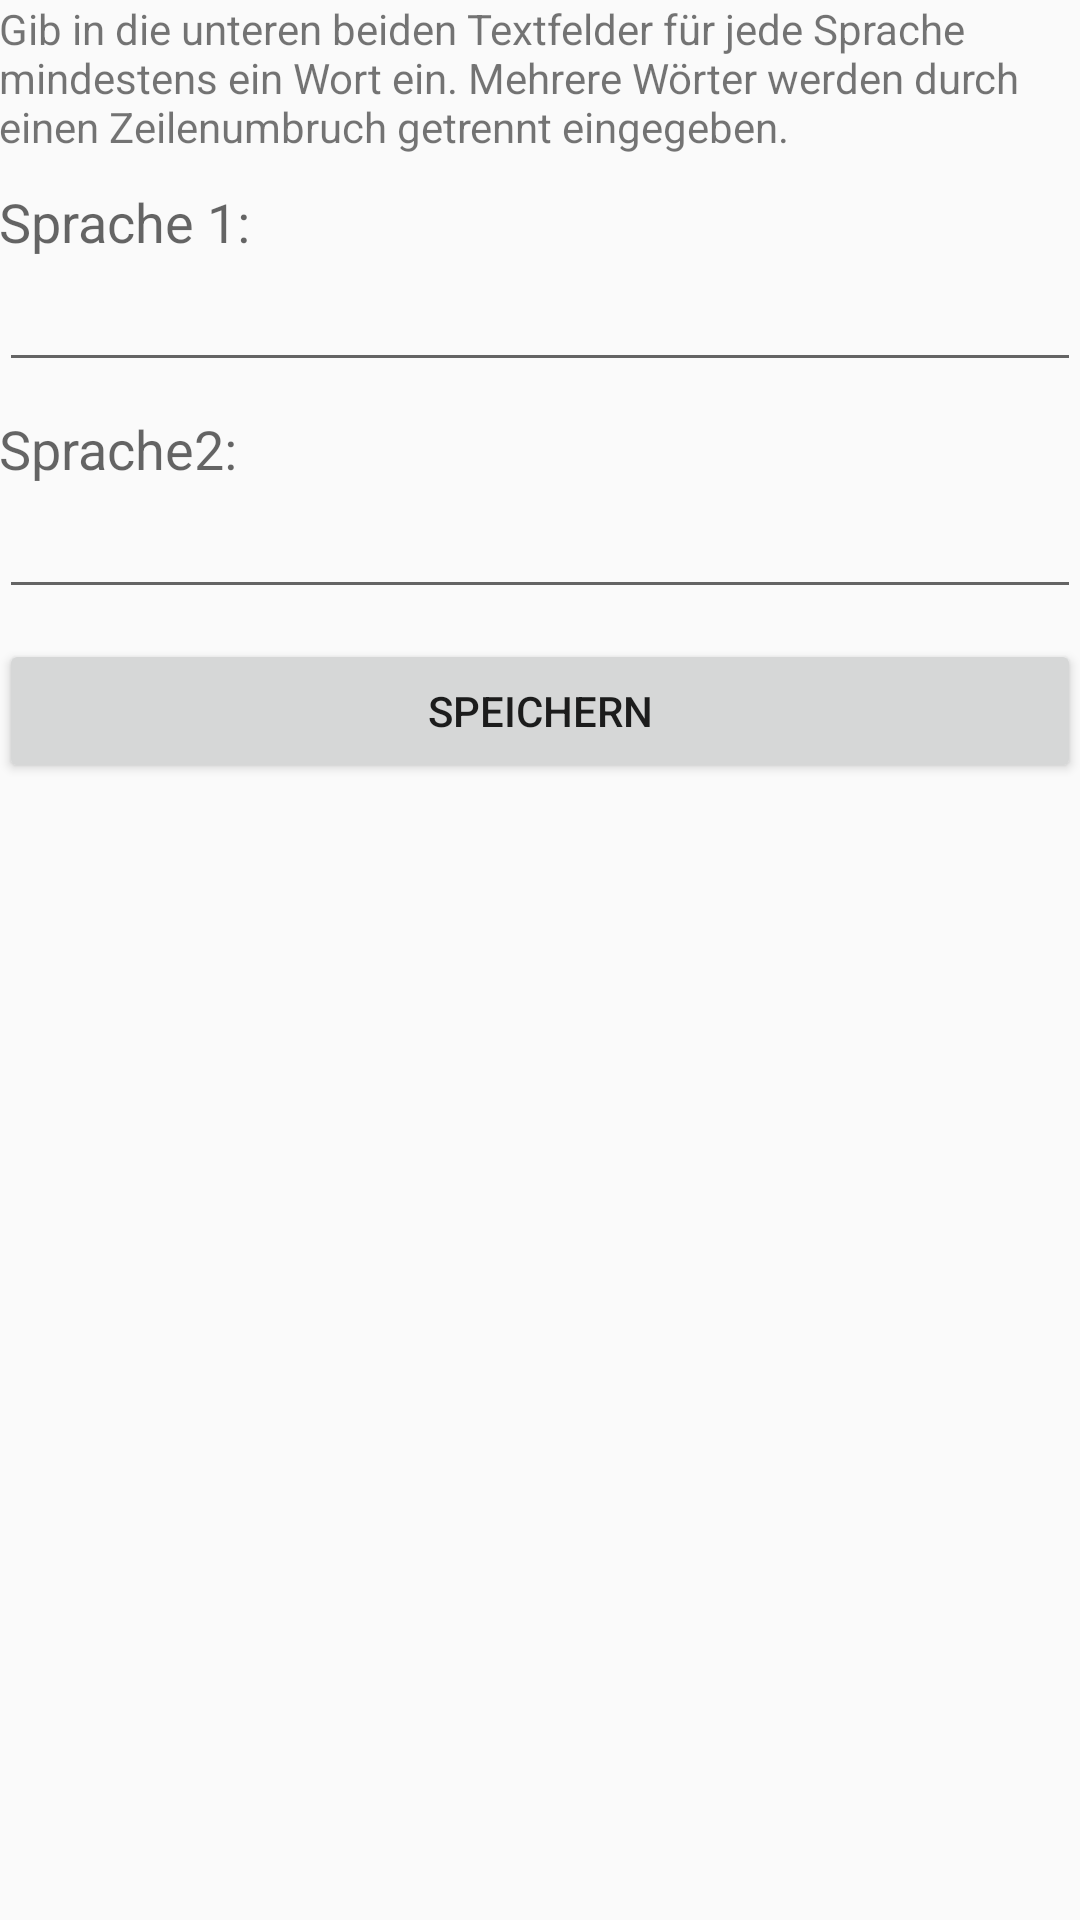

Layout XML and referenced resources for this Android screen:
<!-- AndroidManifest.xml: application theme AppTheme -->
<!-- res/layout/activity_edit_word_group.xml -->
<?xml version="1.0" encoding="utf-8"?>
<RelativeLayout xmlns:android="http://schemas.android.com/apk/res/android"
    xmlns:tools="http://schemas.android.com/tools"
    android:layout_width="match_parent"
    android:layout_height="match_parent"
    android:paddingBottom="@dimen/activity_vertical_margin"
    android:paddingLeft="@dimen/activity_horizontal_margin"
    android:paddingRight="@dimen/activity_horizontal_margin"
    android:paddingTop="@dimen/activity_vertical_margin"
    tools:context="de.htwdd.vokabeltrainer.EditWordGroup">

    <LinearLayout
        android:orientation="vertical"
        android:layout_width="match_parent"
        android:layout_height="match_parent"
        android:layout_alignParentTop="true"
        android:layout_centerHorizontal="true">

        <TextView
            android:layout_width="wrap_content"
            android:layout_height="wrap_content"
            android:textAppearance="?android:attr/textAppearanceSmall"
            android:text="Gib in die unteren beiden Textfelder für jede Sprache mindestens ein Wort ein. Mehrere Wörter werden durch einen Zeilenumbruch getrennt eingegeben."
            android:id="@+id/textView15"
            android:layout_gravity="center_horizontal"
            android:layout_marginBottom="10dp" />

        <TextView
            android:layout_width="match_parent"
            android:layout_height="wrap_content"
            android:textAppearance="?android:attr/textAppearanceMedium"
            android:text="Sprache 1:"
            android:id="@+id/txtvwLang1"
            android:layout_gravity="center_horizontal" />

        <EditText
            android:layout_width="match_parent"
            android:layout_height="wrap_content"
            android:inputType="textMultiLine"
            android:ems="10"
            android:id="@+id/editWords1"
            android:layout_gravity="center_horizontal"
            android:layout_marginBottom="10dp" />

        <TextView
            android:layout_width="match_parent"
            android:layout_height="wrap_content"
            android:textAppearance="?android:attr/textAppearanceMedium"
            android:text="Sprache2:"
            android:id="@+id/txtvwLang2"
            android:layout_gravity="center_horizontal" />

        <EditText
            android:layout_width="match_parent"
            android:layout_height="wrap_content"
            android:inputType="textMultiLine"
            android:ems="10"
            android:id="@+id/editWords2"
            android:layout_gravity="center_horizontal"
            android:layout_marginBottom="10dp" />

        <Button
            android:layout_width="match_parent"
            android:layout_height="wrap_content"
            android:text="Speichern"
            android:id="@+id/btnSave"
            android:layout_gravity="center_horizontal" />
    </LinearLayout>
</RelativeLayout>
<!-- resources referenced by this layout -->
<resources>
  <style name="AppTheme" parent="Theme.AppCompat.Light.DarkActionBar">
          
          <item name="colorPrimary">@color/colorPrimary</item>
          <item name="colorPrimaryDark">@color/colorPrimaryDark</item>
          <item name="colorAccent">@color/colorAccent</item>
          
  
  
      </style>
  <color name="colorPrimary">#FFB700</color>
  <color name="colorPrimaryDark">#FFA200</color>
  <color name="colorAccent">#00D98D</color>
</resources>
